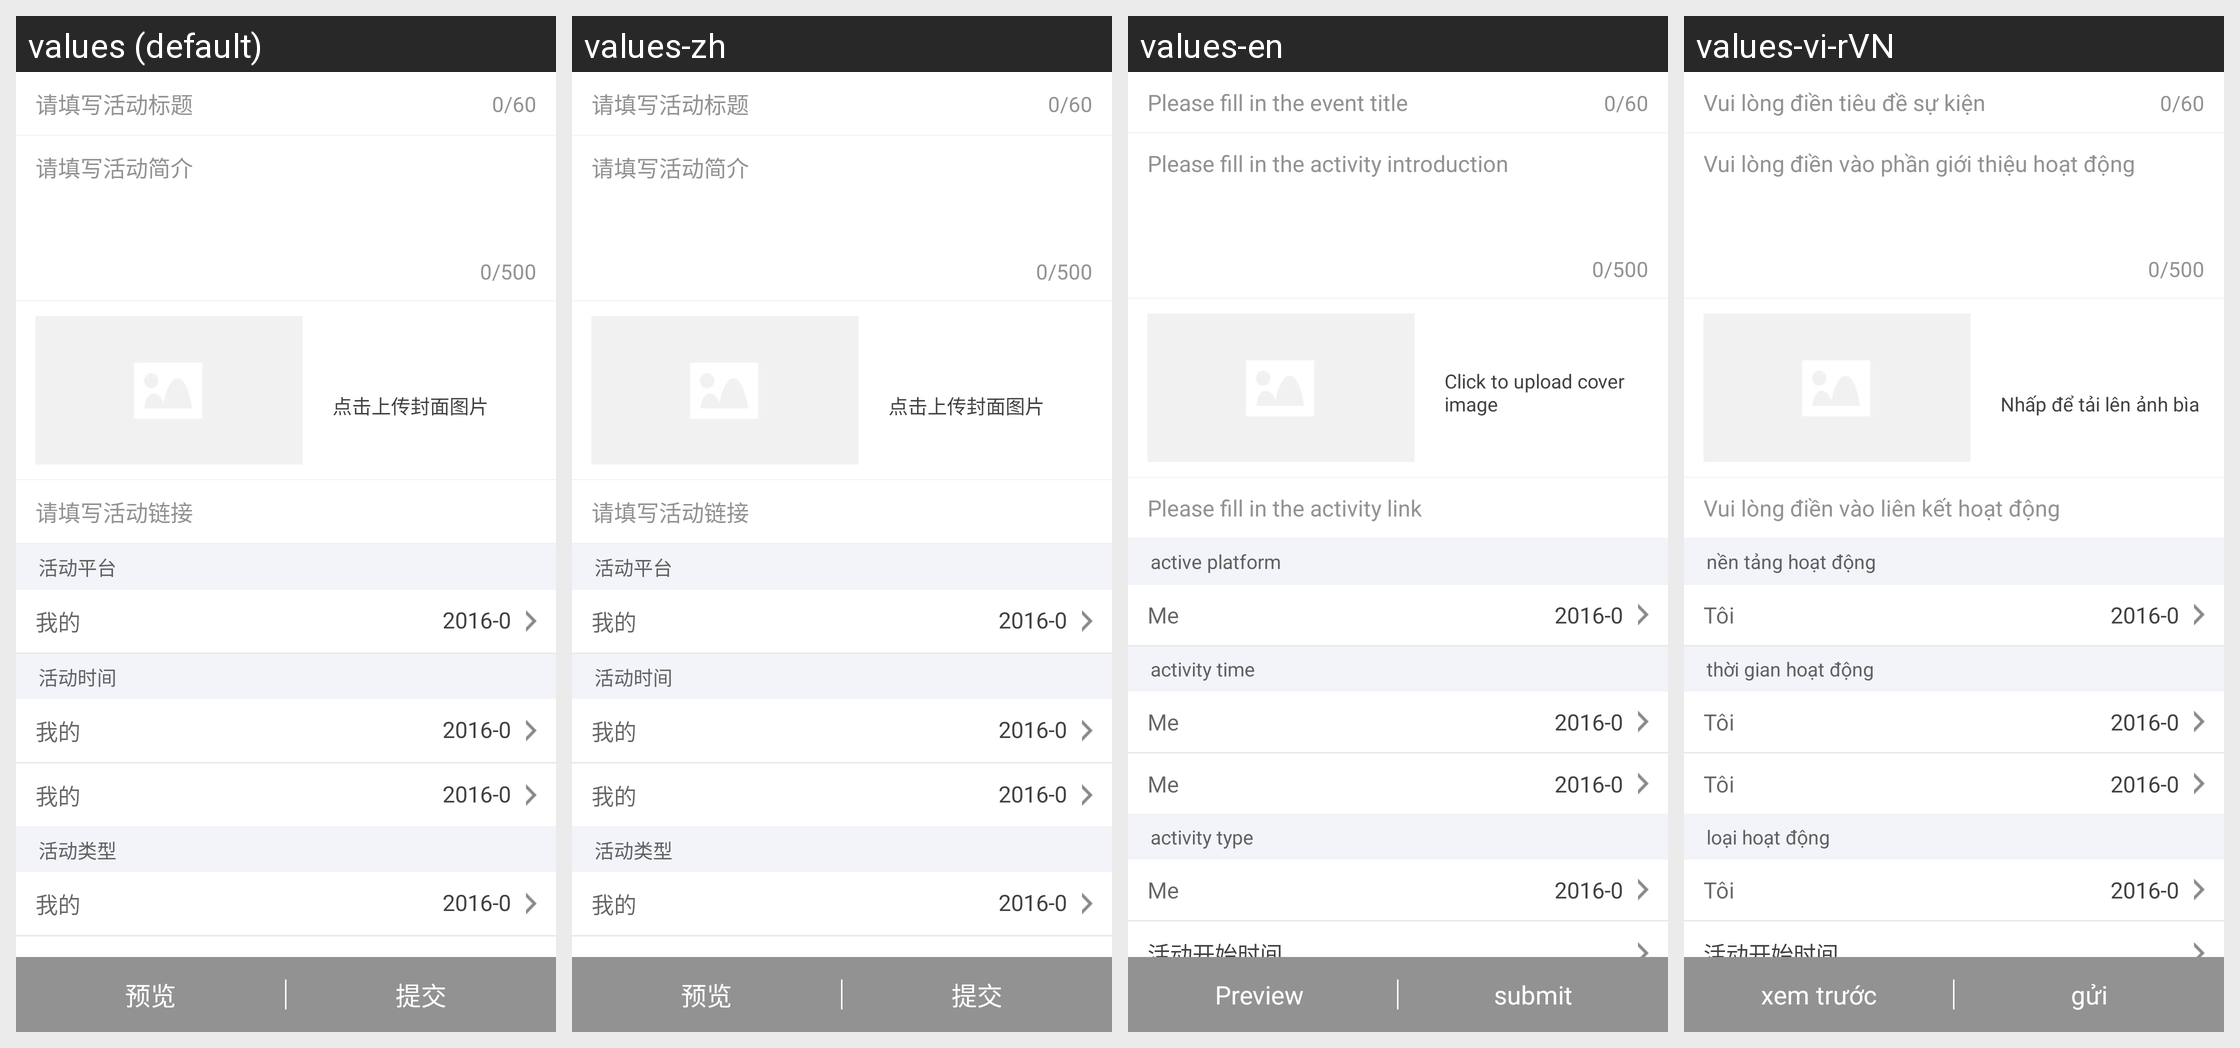

Here is an Android app screen in its default locale and in the app's own translations. Write out the translated-string differences for the strings that appear on this screen.
Android screen res/layout/activity_launch_reword.xml rendered under 4 locales, left to right: values (default), values-zh, values-en, values-vi-rVN. Device: Nexus 5 (rendered at 1080×1920; each locale shown at half size, 540×960, under a caption strip naming it); theme AppTheme.
Other locales in the repository, not shown: values-ko.
Strings drawn on this screen, with the default value and each locale's value (text and hints the layout hard-codes, and strings that could not be matched under every locale, appear in the picture but are not listed):

robin126
  values: 请填写活动标题
  values-zh: 请填写活动标题
  values-en: Please fill in the event title
  values-vi-rVN: Vui lòng điền tiêu đề sự kiện

robin127
  values: 请填写活动简介
  values-zh: 请填写活动简介
  values-en: Please fill in the activity introduction
  values-vi-rVN: Vui lòng điền vào phần giới thiệu hoạt động

robin128
  values: 点击上传封面图片
  values-zh: 点击上传封面图片
  values-en: Click to upload cover image
  values-vi-rVN: Nhấp để tải lên ảnh bìa

robin129
  values: 请填写活动链接
  values-zh: 请填写活动链接
  values-en: Please fill in the activity link
  values-vi-rVN: Vui lòng điền vào liên kết hoạt động

robin130
  values: 活动平台
  values-zh: 活动平台
  values-en: active platform
  values-vi-rVN: nền tảng hoạt động

robin131
  values: 活动时间
  values-zh: 活动时间
  values-en: activity time
  values-vi-rVN: thời gian hoạt động

robin132
  values: 活动类型
  values-zh: 活动类型
  values-en: activity type
  values-vi-rVN: loại hoạt động

preview
  values: 预览
  values-zh: 预览
  values-en: Preview 
  values-vi-rVN: xem trước

robin135
  values: 提交
  values-zh: 提交
  values-en: submit
  values-vi-rVN: gửi

text_mine
  values: 我的
  values-zh: 我的
  values-en: Me
  values-vi-rVN: Tôi
